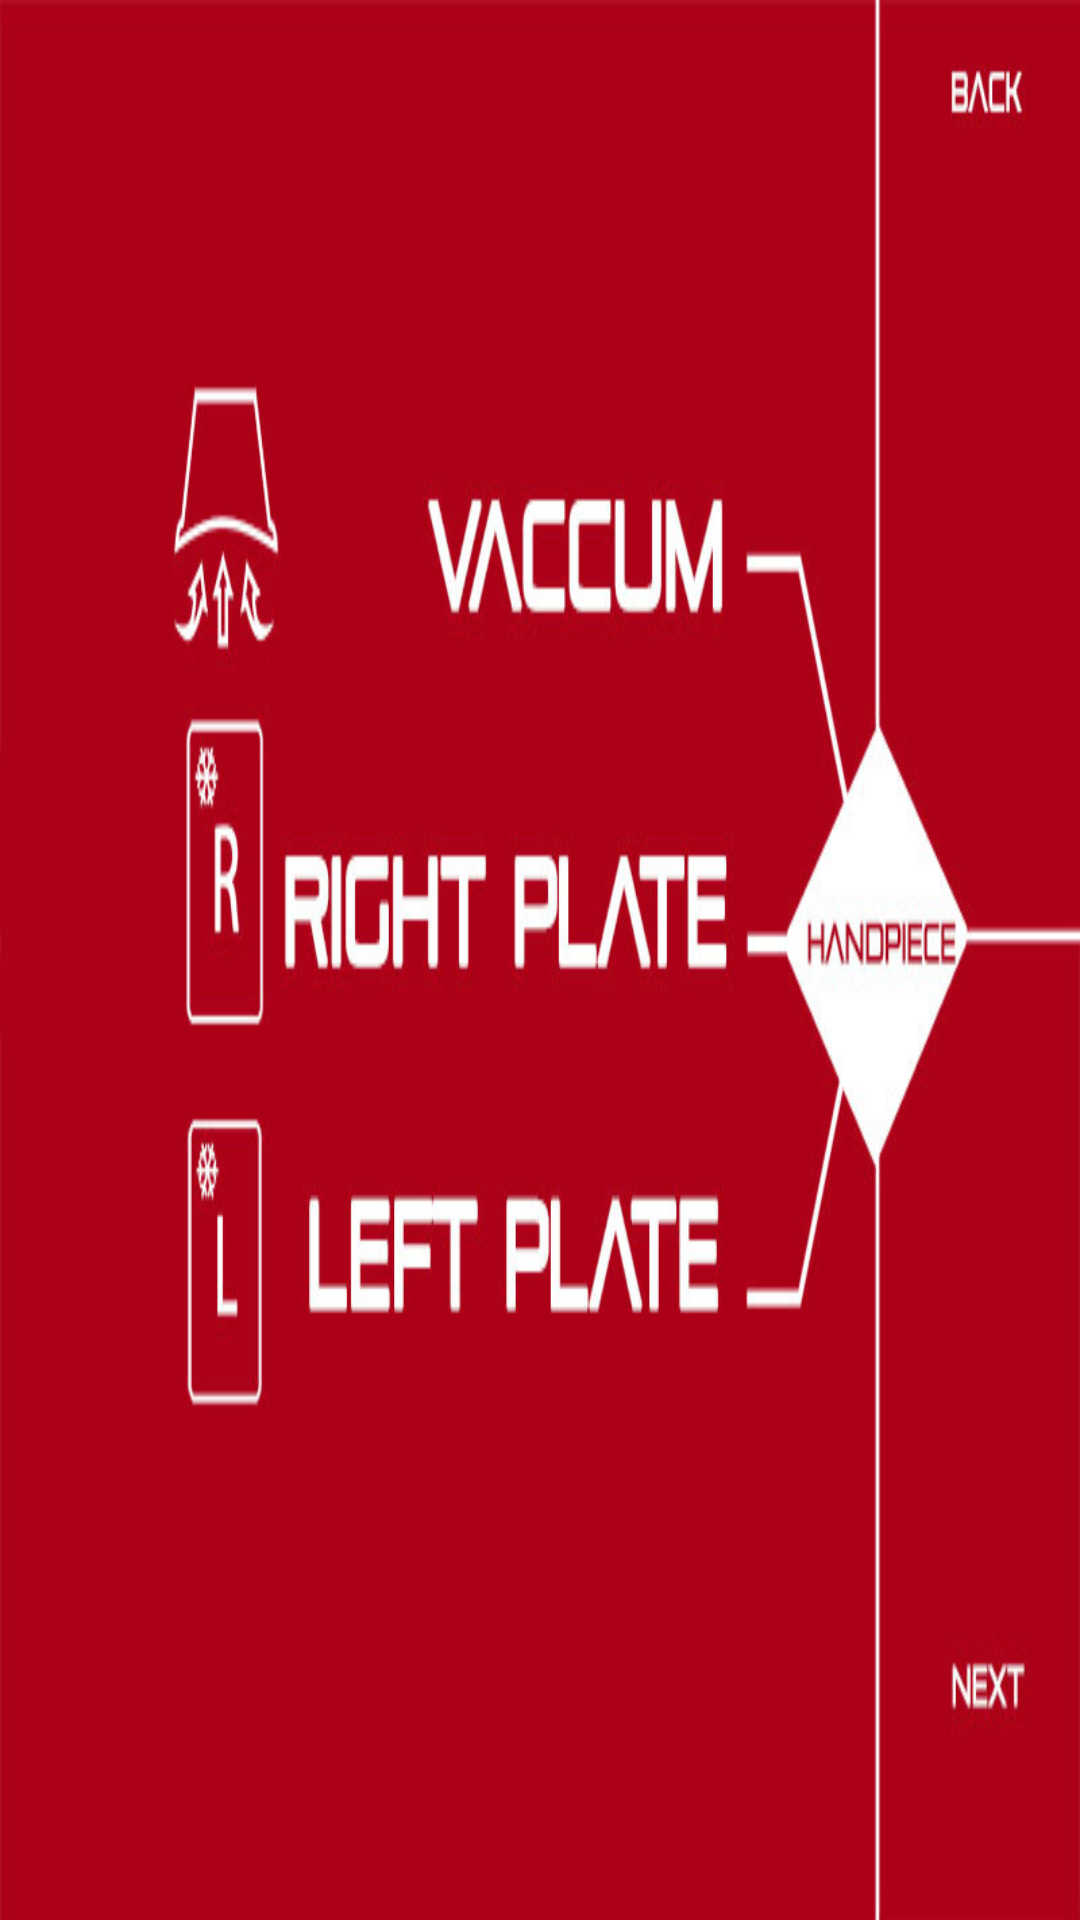

Produce the Android XML layout that renders to this screen, including the resource entries it uses.
<!-- AndroidManifest.xml: application theme NoTitle -->
<!-- res/layout/handpiece.xml -->
<?xml version="1.0" encoding="utf-8"?>
<RelativeLayout xmlns:android="http://schemas.android.com/apk/res/android"
    android:id="@+id/RelativeLayout1"
    android:layout_width="match_parent"
    android:layout_height="match_parent"
    android:background="@drawable/handpiece"
    android:orientation="vertical" >

    <Button
        android:id="@+id/btn_vaccum_hidden"
        android:layout_width="100dp"
        android:layout_height="92dp"
        android:layout_alignParentLeft="true"
        android:layout_alignTop="@+id/btn_vaccum"
        android:layout_marginLeft="117dp"
        android:visibility="invisible"
        android:background="@drawable/btnback" />

    <Button
        android:id="@+id/btn_vaccum"
        android:layout_width="650dp"
        android:layout_height="96dp"
        android:layout_alignParentLeft="true"
        android:layout_alignParentTop="true"
        android:layout_marginTop="86dp"
        android:alpha="0"
        android:text="Button" />

    <Button
        android:id="@+id/btn_rplate_hidden"
        android:layout_width="90dp"
        android:layout_height="92dp"
        android:layout_alignBaseline="@+id/btn_rplate"
        android:layout_alignBottom="@+id/btn_rplate"
        android:layout_alignLeft="@+id/btn_vaccum_hidden"
        android:visibility="invisible"
        android:background="@drawable/btnback" />

    <Button
        android:id="@+id/btn_rplate"
        android:layout_width="650dp"
        android:layout_height="86dp"
        android:layout_alignParentLeft="true"
        android:layout_below="@+id/btn_vaccum"
        android:alpha="0"
        android:text="btn_next_handpiece" />

    <Button
        android:id="@+id/btn_lplate_hidden"
        android:layout_width="90dp"
        android:layout_height="92dp"
        android:layout_alignBottom="@+id/btn_lplate"
        android:layout_alignLeft="@+id/btn_vaccum_hidden"
        android:visibility="invisible"
        android:background="@drawable/btnback" />

    <Button
        android:id="@+id/btn_lplate"
        android:layout_width="650dp"
        android:layout_height="96dp"
        android:layout_alignParentLeft="true"
        android:layout_below="@+id/btn_rplate"
        android:alpha="0"
        android:text="Button" />

    <Button
        android:id="@+id/btn_handpiece_back"
        android:layout_width="150dp"
        android:layout_height="150dp"
        android:layout_alignParentRight="true"
        android:layout_alignParentTop="true"
        android:alpha="0"
        android:text="Button" />

    <Button
        android:id="@+id/btn_next_hand"
        android:layout_width="100dp"
        android:layout_height="92dp"
        android:alpha="0"
        android:background="@drawable/btnback"
        android:layout_alignParentBottom="true"
        android:layout_alignRight="@+id/btn_handpiece_back"
        android:layout_alignEnd="@+id/btn_handpiece_back"
        android:layout_toRightOf="@+id/btn_lplate"
        android:layout_toEndOf="@+id/btn_lplate"
        android:layout_below="@+id/btn_lplate" />

</RelativeLayout>
<!-- resources referenced by this layout -->
<resources>
  <!-- drawable btnback: jpg bitmap (drawable-mdpi, 24197 bytes) -->
  <!-- drawable handpiece: jpg bitmap (drawable-mdpi, 69561 bytes) -->
</resources>
